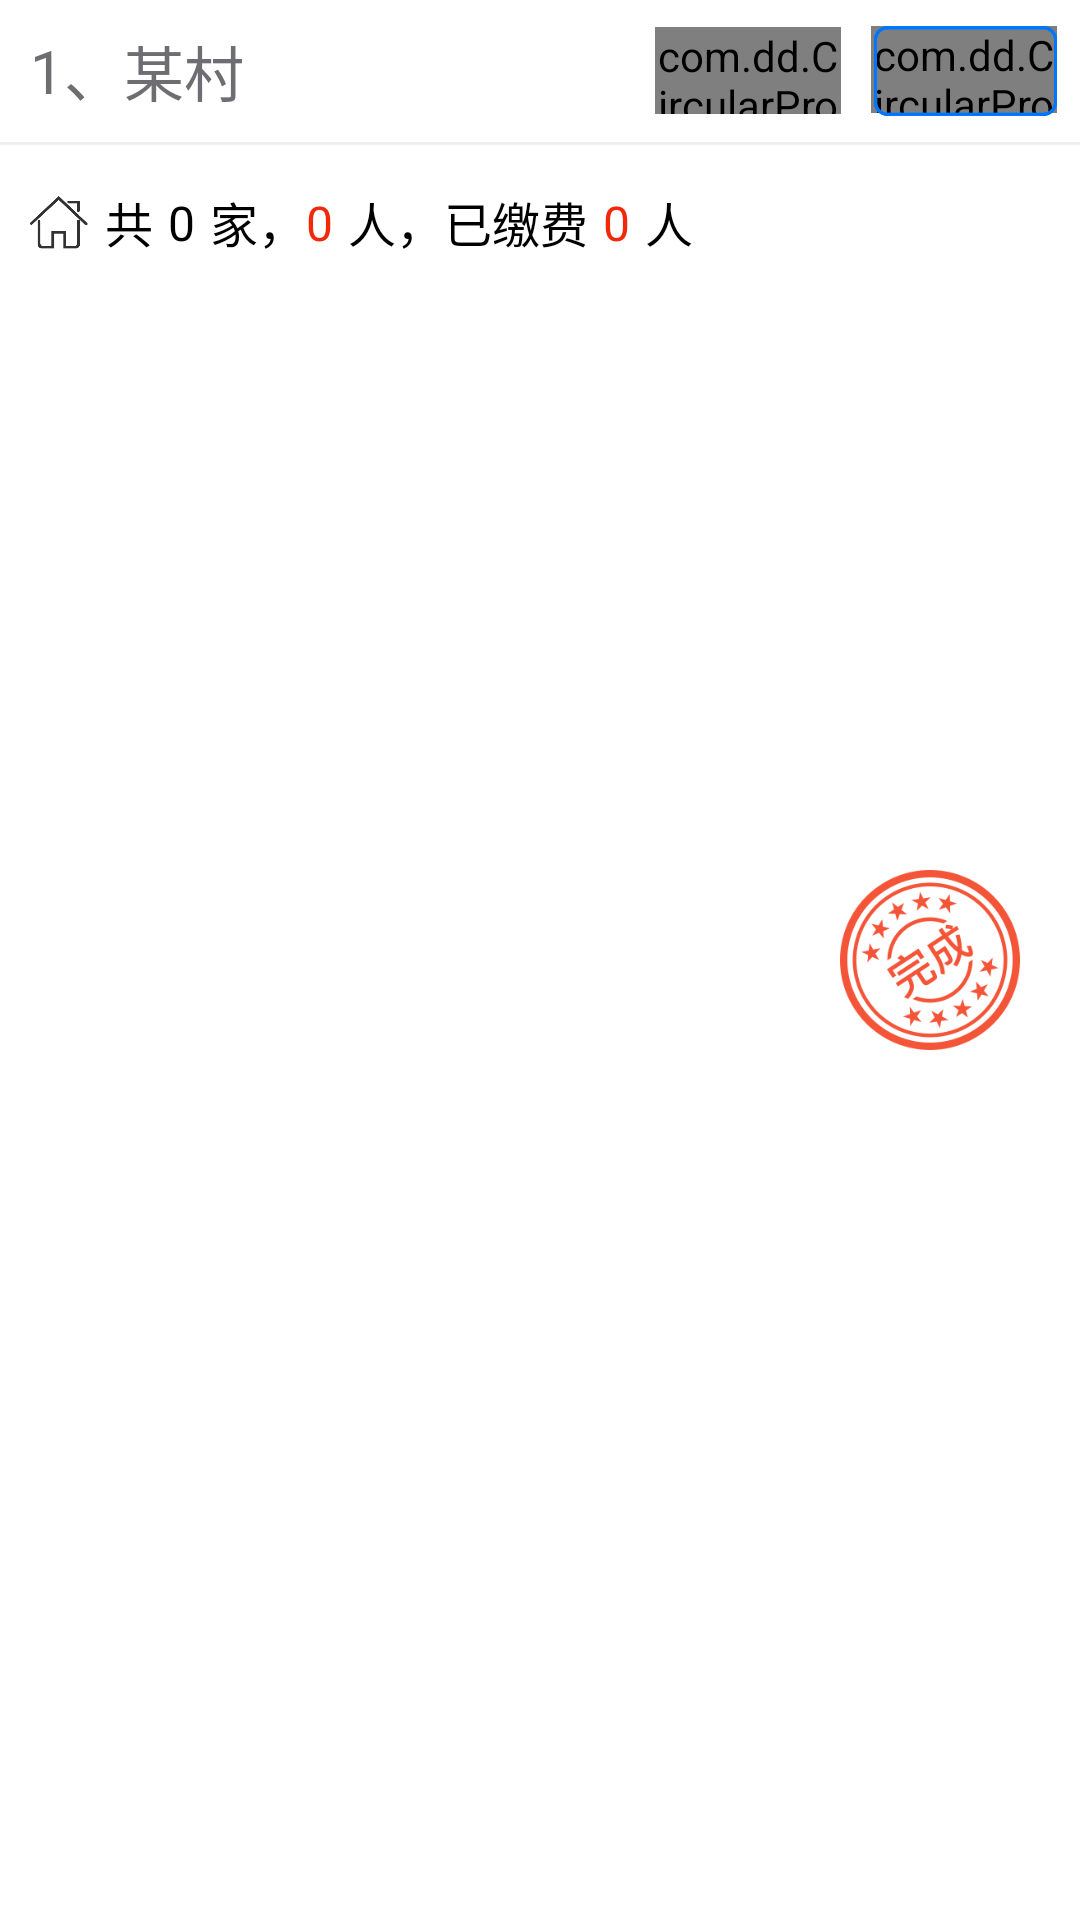

Produce the Android XML layout that renders to this screen, including the resource entries it uses.
<!-- AndroidManifest.xml: application theme android:Theme.Holo.Light.NoActionBar -->
<!-- res/layout/listview_item.xml -->
<?xml version="1.0" encoding="utf-8"?>

<RelativeLayout xmlns:android="http://schemas.android.com/apk/res/android"
    android:layout_width="match_parent"
    android:layout_height="wrap_content"
    android:orientation="vertical" >

    <LinearLayout
        android:layout_width="match_parent"
        android:layout_height="100dp"
        android:background="#ffffff"
        android:orientation="vertical" >

        <LinearLayout
            android:layout_width="match_parent"
            android:layout_height="0dip"
            android:layout_weight="550"
            android:gravity="center_vertical" >

            <LinearLayout
                android:layout_width="0dp"
                android:layout_height="match_parent"
                android:layout_weight="50"
                android:gravity="center_vertical" >

                <TextView
                    android:id="@+id/text_num"
                    android:layout_width="wrap_content"
                    android:layout_height="wrap_content"
                    android:layout_marginLeft="10dp"
                    android:text="1"
                    android:textColor="#6d6d72"
                    android:textSize="20sp" >
                </TextView>

                <TextView
                    android:layout_width="wrap_content"
                    android:layout_height="wrap_content"
                    android:text="、"
                    android:textColor="#6d6d72"
                    android:textSize="20sp" >
                </TextView>

                <TextView
                    android:id="@+id/local"
                    android:layout_width="wrap_content"
                    android:layout_height="wrap_content"
                    android:layout_centerInParent="true"
                    android:text="某村"
                    android:textColor="#6d6d72"
                    android:textSize="20sp" >
                </TextView>
            </LinearLayout>

            <LinearLayout
                android:layout_width="0dp"
                android:layout_height="match_parent"
                android:layout_weight="35"
                android:gravity="center" >

                <com.dd.CircularProgressButton
                    xmlns:app="http://schemas.android.com/apk/res-auto"
                    android:id="@+id/buttom_up"
                    android:layout_width="62dp"
                    android:layout_height="29dp"
                    android:layout_marginRight="5dp"
                    android:gravity="center"
                    android:textColor="@color/cpb_white"
                    android:textSize="16sp"
                    app:cpb_cornerRadius="3dp"
                    app:cpb_selectorComplete="@drawable/complete_state_selector"
                    app:cpb_selectorIdle="@drawable/idle_state_selector"
                    app:cpb_textComplete="√"
                    app:cpb_textError="请重试"
                    app:cpb_textIdle="上传" />

                <RelativeLayout
                    android:layout_width="wrap_content"
                    android:layout_height="wrap_content"
                    android:layout_marginLeft="5dp"
                    android:gravity="center" >

                    <com.dd.CircularProgressButton
                        xmlns:app="http://schemas.android.com/apk/res-auto"
                        android:id="@+id/buttom_down"
                        android:layout_width="62dp"
                        android:layout_height="29dp"
                        android:textColor="#0076ff"
                        android:textSize="16sp"
                        app:cpb_cornerRadius="3dp"
                        app:cpb_selectorComplete="@drawable/complete_down_selector"
                        app:cpb_selectorIdle="@drawable/idle_down_selector"
                        app:cpb_textComplete="录入"
                        app:cpb_textError="请重试"
                        app:cpb_textIdle="下载" />

                    <ImageView
                        android:id="@+id/buttom_down2"
                        android:layout_width="63dp"
                        android:layout_height="30dp"
                        android:src="@drawable/ground" />
                </RelativeLayout>
            </LinearLayout>
        </LinearLayout>

        <LinearLayout
            android:layout_width="match_parent"
            android:layout_height="1dip"
            android:background="#f0f0f0" />

        <LinearLayout
            android:layout_width="match_parent"
            android:layout_height="0dp"
            android:layout_weight="600" >

            <LinearLayout
                android:layout_width="wrap_content"
                android:layout_height="match_parent"
                android:gravity="center_vertical" >

                <ImageView
                    android:id="@+id/image_left"
                    android:layout_width="20dp"
                    android:layout_height="20dp"
                    android:layout_centerVertical="true"
                    android:layout_marginLeft="10dp"
                    android:layout_marginRight="5dp"
                    android:scaleType="centerInside"
                    android:src="@drawable/yezhuguanli" />

                <TextView
                    android:layout_width="wrap_content"
                    android:layout_height="wrap_content"
                    android:singleLine="true"
                    android:text="共"
                    android:textColor="#000000"
                    android:textSize="16sp" />

                <TextView
                    android:id="@+id/num1"
                    android:layout_width="wrap_content"
                    android:layout_height="wrap_content"
                    android:layout_marginLeft="5dp"
                    android:layout_marginRight="5dp"
                    android:singleLine="true"
                    android:text="0"
                    android:textColor="#000000"
                    android:textSize="16sp" />

                <TextView
                    android:layout_width="wrap_content"
                    android:layout_height="wrap_content"
                    android:singleLine="true"
                    android:text="家，"
                    android:textColor="#000000"
                    android:textSize="16sp" />

                <TextView
                    android:id="@+id/num2"
                    android:layout_width="wrap_content"
                    android:layout_height="wrap_content"
                    android:layout_marginRight="5dp"
                    android:singleLine="true"
                    android:text="0"
                    android:textColor="#f12809"
                    android:textSize="16sp" />

                <TextView
                    android:layout_width="wrap_content"
                    android:layout_height="wrap_content"
                    android:text="人，已缴费"
                    android:textColor="#000000"
                    android:textSize="16sp" />

                <TextView
                    android:id="@+id/num3"
                    android:layout_width="wrap_content"
                    android:layout_height="wrap_content"
                    android:layout_marginLeft="5dp"
                    android:layout_marginRight="5dp"
                    android:singleLine="true"
                    android:text="0"
                    android:textColor="#f12809"
                    android:textSize="16sp" />

                <TextView
                    android:layout_width="wrap_content"
                    android:layout_height="wrap_content"
                    android:singleLine="true"
                    android:text="人"
                    android:textColor="#000000"
                    android:textSize="16sp" />
            </LinearLayout>
        </LinearLayout>
    </LinearLayout>

    <ImageView
        android:id="@+id/buttom_up2"
        android:layout_width="60dp"
        android:layout_height="60dp"
        android:layout_alignParentRight="true"
        android:layout_centerVertical="true"
        android:layout_marginRight="20dp"
        android:src="@drawable/group" />

</RelativeLayout>
<!-- resources referenced by this layout -->
<resources>
  <!-- drawable complete_down_selector (drawable) -->
  <?xml version="1.0" encoding="utf-8"?>
  <selector xmlns:android="http://schemas.android.com/apk/res/android">
  
      <item android:state_enabled="false" android:color="#d95c45"/>
      <item android:state_enabled="true" android:color="#d95c45"/>
  
  </selector>
  <!-- drawable complete_state_selector (drawable) -->
  <?xml version="1.0" encoding="utf-8"?>
  <selector xmlns:android="http://schemas.android.com/apk/res/android">
  
      <item android:state_enabled="false" android:color="@color/cpb_blue"/>
      <item android:state_enabled="true" android:color="#44db51"/>
  
  </selector>
  <!-- drawable ground: png bitmap (drawable-hdpi, 5873 bytes) -->
  <!-- drawable group: png bitmap (drawable-hdpi, 32105 bytes) -->
  <!-- drawable idle_down_selector (drawable) -->
  <?xml version="1.0" encoding="utf-8"?>
  <selector xmlns:android="http://schemas.android.com/apk/res/android">
  
      <item android:drawable="@drawable/button" android:state_enabled="true"/>
      <item android:drawable="@drawable/button" android:state_enabled="false"/>
  
  </selector>
  <!-- drawable idle_state_selector (drawable) -->
  <?xml version="1.0" encoding="utf-8"?>
  <selector xmlns:android="http://schemas.android.com/apk/res/android">
      <item android:state_enabled="false"
            android:color="#6299d3"/>
      <item android:state_enabled="true"
            android:color="#6299d3"/>
  </selector>
  <!-- drawable yezhuguanli: png bitmap (drawable-hdpi, 6737 bytes) -->
  <!-- drawable button: png bitmap (drawable, 8527 bytes) -->
</resources>
